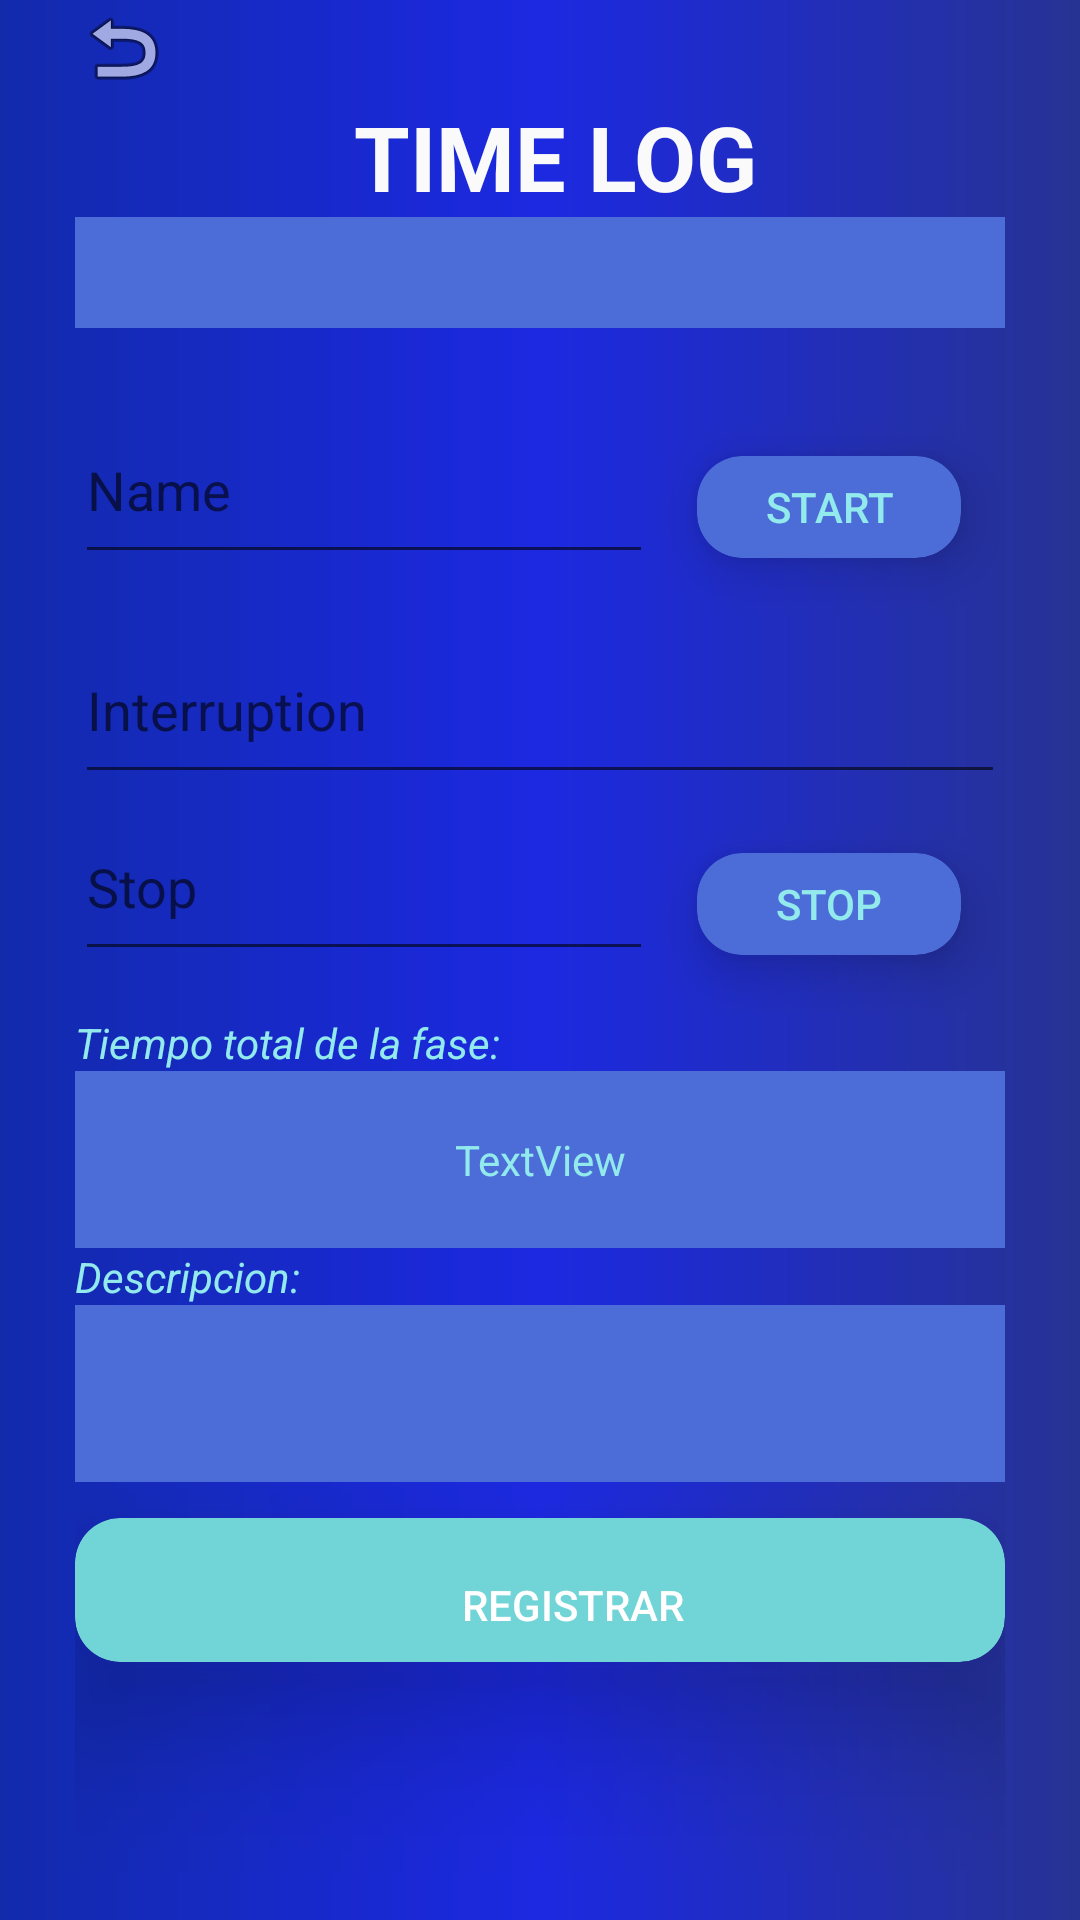

Layout XML and referenced resources for this Android screen:
<!-- AndroidManifest.xml: application theme AppTheme -->
<!-- res/layout/activity_time_log.xml -->
<?xml version="1.0" encoding="utf-8"?>
<LinearLayout xmlns:android="http://schemas.android.com/apk/res/android"
    xmlns:app="http://schemas.android.com/apk/res-auto"
    xmlns:tools="http://schemas.android.com/tools"
    android:layout_width="match_parent"
    android:orientation="vertical"
    android:paddingLeft="25dp"
    android:paddingRight="25dp"
    android:background="@drawable/fondo"
    android:layout_height="match_parent"
    tools:context=".Vista.TimeLog">

    <ImageView
        android:id="@+id/idvolver1"
        android:layout_width="wrap_content"
        android:layout_height="wrap_content"
        app:srcCompat="@android:drawable/ic_menu_revert"
        android:contentDescription="atras" />

    <TextView
        android:id="@+id/textView6"
        style="@style/letras"
        android:layout_width="290dp"
        android:layout_height="wrap_content"
        android:layout_marginLeft="15dp"
        android:gravity="center"
        android:text="TIME LOG" />




    <LinearLayout
    android:layout_width="match_parent"
    android:orientation="horizontal"
        android:layout_height="60dp">

        <Spinner
            android:id="@+id/dispinnerlog"
            android:layout_width="match_parent"
            android:layout_height="37dp"
            android:layout_weight="1"
            android:background="@color/ColorCard" />


    </LinearLayout>

    <LinearLayout
        android:layout_width="match_parent"
        android:orientation="horizontal"
        android:layout_height="wrap_content">

        <EditText
            android:id="@+id/idtxthorayfecha"
            android:layout_width="wrap_content"
            android:layout_height="59dp"
            android:layout_weight="1"
            android:ems="10"
            android:inputType="textPersonName"
           android:hint="Name"
            android:textColor="@color/ColorCard" />
        <android.support.v7.widget.CardView
            android:layout_width="wrap_content"
            app:cardCornerRadius="15dp"
            app:cardElevation="10dp"
            app:cardBackgroundColor="@color/ColorCard"
            app:cardUseCompatPadding="true"
            android:layout_height="wrap_content">


            <Button
                android:id="@+id/idbtnstart"
                android:textColor="@color/ColorSubtitulo"
                android:background="@android:color/transparent"
                android:layout_width="wrap_content"
                android:layout_height="34dp"
                android:text="Start" />
        </android.support.v7.widget.CardView>


    </LinearLayout>

    <LinearLayout
        android:layout_width="match_parent"
        android:orientation="horizontal"
        android:layout_height="wrap_content">

        <EditText
            android:id="@+id/idinterrupcines"
            android:layout_width="wrap_content"
            android:layout_height="59dp"
            android:layout_weight="1"
            android:ems="10"
            android:inputType="textPersonName|number"
            android:hint="Interruption"
            android:textColor="@color/ColorCard" />



    </LinearLayout>

    <LinearLayout
        android:layout_width="match_parent"
        android:orientation="horizontal"
        android:layout_height="wrap_content">

        <EditText
            android:id="@+id/idfechafinal"
            android:layout_width="wrap_content"
            android:layout_height="59dp"
            android:layout_weight="1"
            android:ems="10"
            android:hint="Stop"
            android:inputType="textPersonName|number"
            android:textColor="@color/ColorCard" />
        <android.support.v7.widget.CardView
            android:layout_width="wrap_content"
            app:cardCornerRadius="15dp"
            app:cardElevation="10dp"
            app:cardBackgroundColor="@color/ColorCard"
            app:cardUseCompatPadding="true"
            android:layout_height="wrap_content">
        <Button
            android:id="@+id/btnstop"
            android:layout_width="wrap_content"
            android:layout_height="34dp"
            android:layout_weight="1"
            android:background="@android:color/transparent"
            android:text="Stop"
            android:textColor="@color/ColorSubtitulo" />
        </android.support.v7.widget.CardView>

    </LinearLayout>

    <TextView
        android:id="@+id/textView14"
        android:layout_width="match_parent"
        android:layout_height="wrap_content"
        android:text="Tiempo total de la fase:"
        android:textAllCaps="false"
        android:textColor="@color/ColorSubtitulo"
        android:textStyle="italic" />

    <LinearLayout
        android:layout_width="match_parent"
        android:layout_height="59dp"
        android:orientation="horizontal">

        <TextView
            android:id="@+id/idresultado"
            android:layout_width="match_parent"
            android:layout_height="match_parent"
            android:background="@color/ColorCard"
            android:gravity="center"
            android:text="TextView"
            android:textColor="@color/ColorSubtitulo" />

    </LinearLayout>
    <TextView
        android:id="@+id/kkjeje"
        android:layout_width="match_parent"
        android:layout_height="wrap_content"
        android:text="Descripcion:"
        android:textAllCaps="false"
        android:textColor="@color/ColorSubtitulo"
        android:textStyle="italic" />
    <LinearLayout
        android:layout_width="match_parent"
        android:layout_height="59dp"
        android:orientation="horizontal">


        <EditText
            android:id="@+id/iddescripcion"
            android:layout_width="wrap_content"
            android:layout_height="wrap_content"
            android:layout_weight="1"
            android:background="@color/ColorCard"
            android:ems="10"
            android:inputType="textMultiLine"
            android:lines="3"
            android:maxLines="3" />
    </LinearLayout>
<LinearLayout
    android:layout_width="wrap_content"
    android:orientation="horizontal"
    android:layout_height="wrap_content">

</LinearLayout>

    <Space
        android:layout_width="match_parent"
        android:layout_height="12dp" />

    <android.support.v7.widget.CardView
        android:layout_width="wrap_content"

        android:layout_height="wrap_content"
        app:cardBackgroundColor="@color/ColorBoton"
        app:cardCornerRadius="15dp"
        app:cardElevation="25dp">

        <Button
            android:id="@+id/btnregistrar"
            android:layout_width="332dp"
            android:layout_height="match_parent"
            android:background="@android:color/transparent"
            android:elevation="25dp"
            android:paddingTop="10dp"
            android:text="Registrar"
            android:textColor="#fff" />
    </android.support.v7.widget.CardView>


    <TextView
        android:id="@+id/idextrarecibe"
        android:layout_width="match_parent"
        android:layout_height="wrap_content"
        android:text="" />


</LinearLayout>
<!-- resources referenced by this layout -->
<resources>
  <color name="ColorBoton">#71d4d7</color>
  <color name="ColorCard">#4c6dd7</color>
  <color name="ColorSubtitulo">#92eaec</color>
  <!-- drawable fondo (drawable) -->
  <?xml version="1.0" encoding="utf-8"?>
  <shape xmlns:android="http://schemas.android.com/apk/res/android"
  
  
     >
  
  
      <gradient
  
          android:startColor="@color/colorPrimary"
          android:centerColor="@color/colorAccent"
          android:endColor="@color/colorPrimaryDark"/>
  
  
  
  
  
  </shape>
  <style name="letras">
          <item name="android:textColor">@color/colorLetras</item>
          <item name="android:textSize">30sp</item>
          <item name="android:textStyle">bold</item>
          <item name="android:typeface">sans</item>
  
      </style>
  <style name="AppTheme" parent="Theme.AppCompat.Light.NoActionBar">
          
          <item name="colorPrimary">@color/colorPrimary</item>
          <item name="colorPrimaryDark">@color/colorPrimaryDark</item>
          <item name="colorAccent">@color/colorAccent</item>
      </style>
  <color name="colorPrimary">#122aac</color>
  <color name="colorAccent">#1c29e1</color>
  <color name="colorPrimaryDark">#273393</color>
  <color name="colorLetras">#fafafa</color>
</resources>
